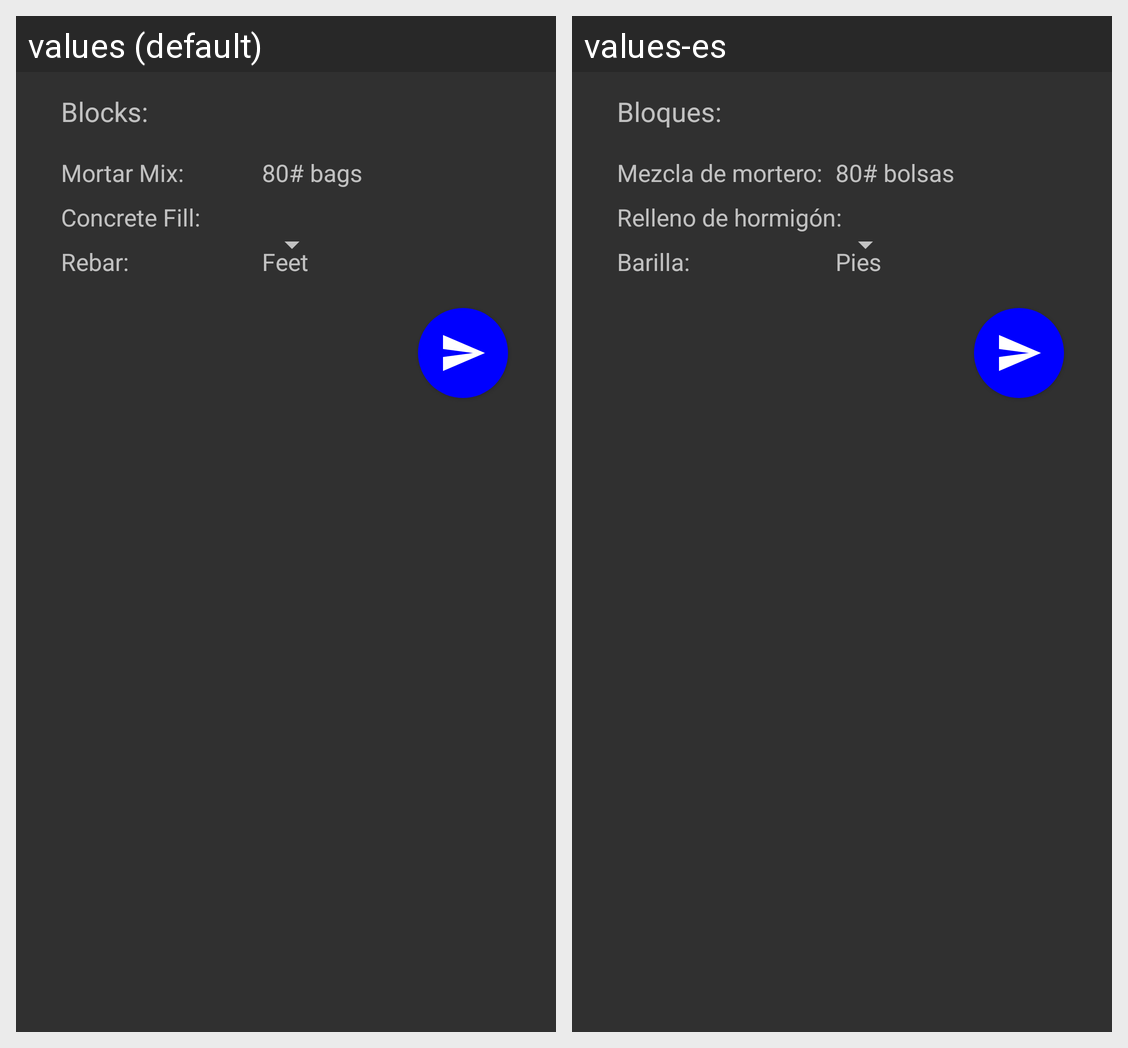

For this localized Android screen grid, give each drawn string resource with its value in every locale shown.
Android screen res/layout/cmu_result.xml rendered under 2 locales, left to right: values (default), values-es. Device: Nexus 5 (rendered at 1080×1920; each locale shown at half size, 540×960, under a caption strip naming it); theme AppTheme.
Strings drawn on this screen, with the default value and each locale's value (text and hints the layout hard-codes, and strings that could not be matched under every locale, appear in the picture but are not listed):

blocks
  values: Blocks:
  values-es: Bloques:

mortar_mix
  values: Mortar Mix:
  values-es: Mezcla de mortero:

mortar_80_pound
  values: 80# bags
  values-es: 80# bolsas

concrete_fill
  values: Concrete Fill:
  values-es: Relleno de hormigón:

rebar
  values: Rebar:
  values-es: Barilla:

feet
  values: Feet
  values-es: Pies
